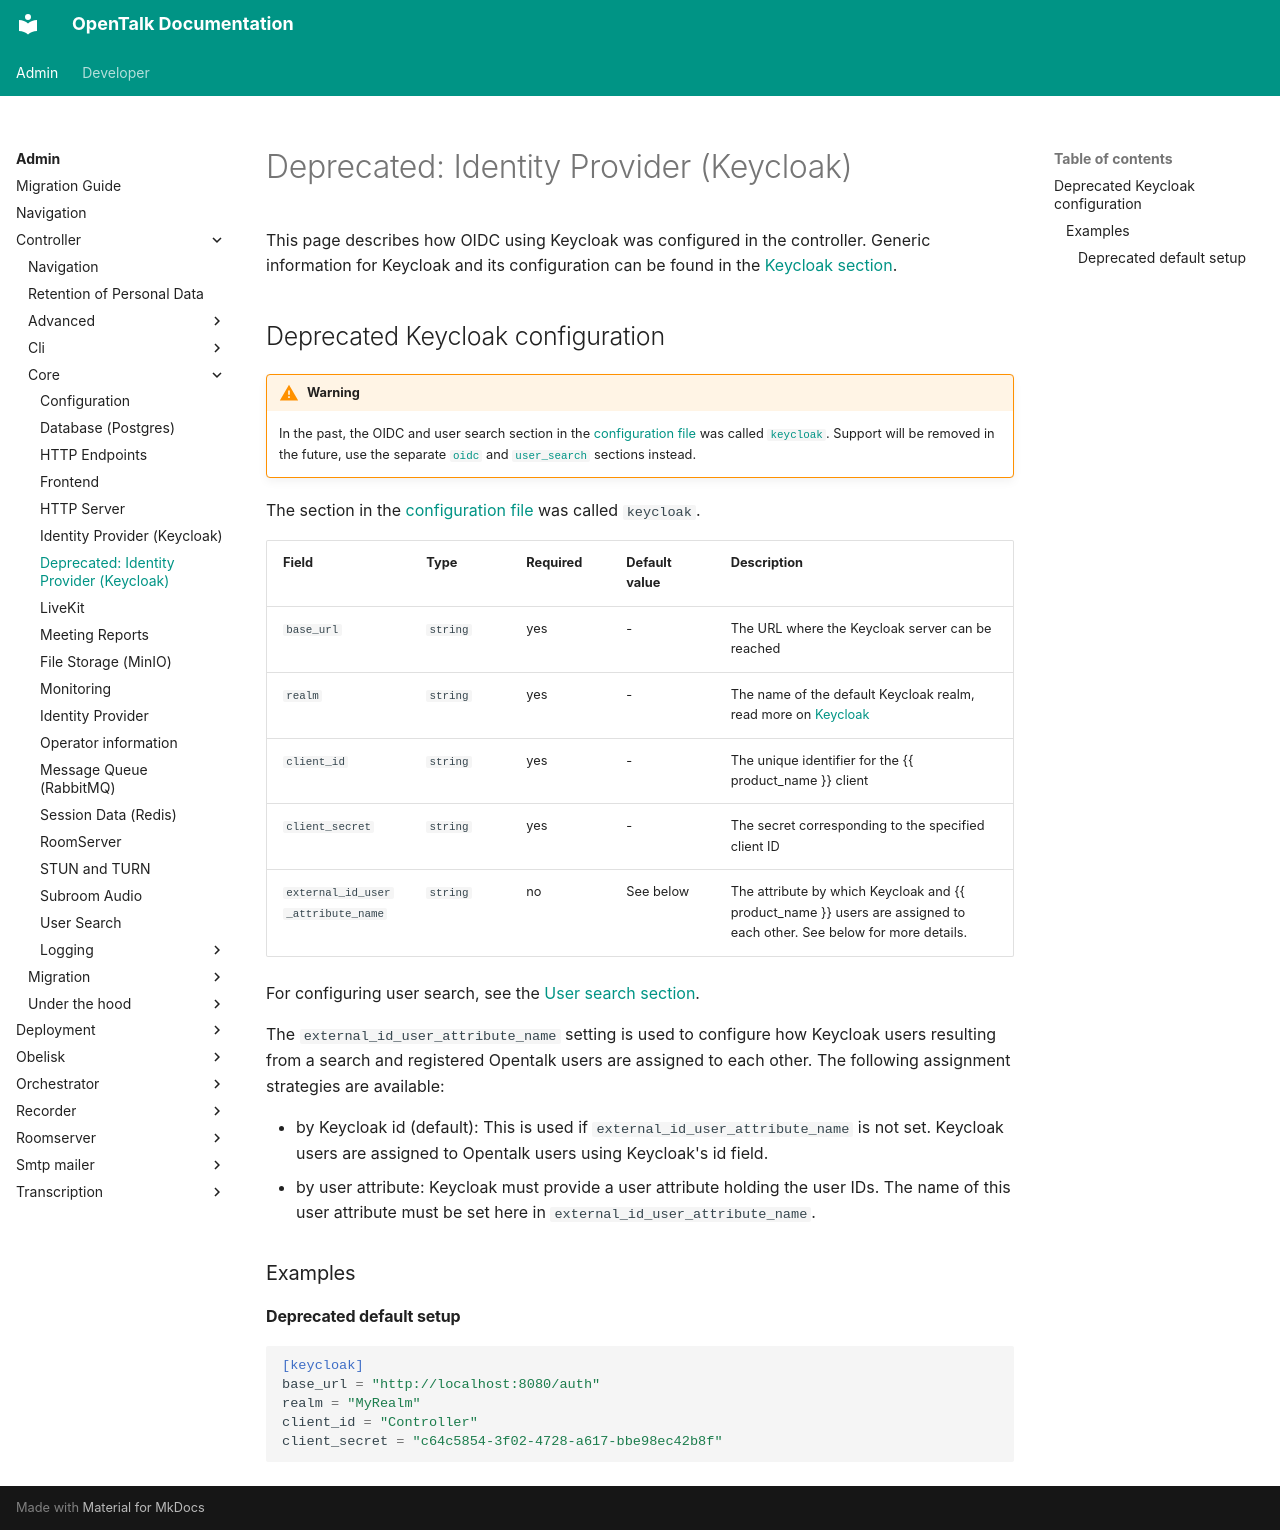

repository: opentalk-mirrors/opentalk · page: admin/controller/core/keycloak_deprecated/index.html · generator: mkdocs

# Deprecated: Identity Provider (Keycloak)

This page describes how OIDC using Keycloak was configured in the controller.
Generic information for Keycloak and its configuration can be found in the [Keycloak section](./keycloak.md).

## Deprecated Keycloak configuration

!!! warning

    In the past, the OIDC and user search section in the [configuration file](./configuration.md) was called [`keycloak`](#deprecated-keycloak-configuration).
    Support will be removed in the future, use the separate [`oidc`](./oidc.md#configuration) and [`user_search`](./user_search.md#user-search-configuration)
    sections instead.

The section in the [configuration file](configuration.md) was called `keycloak`.

| Field                               | Type     | Required | Default value | Description                                                                                                                            |
| ----------------------------------- | -------- | -------- | ------------- | -------------------------------------------------------------------------------------------------------------------------------------- |
| `base_url`                          | `string` | yes      | -             | The URL where the Keycloak server can be reached                                                                                       |
| `realm`                             | `string` | yes      | -             | The name of the default Keycloak realm, read more on [Keycloak](https://www.keycloak.org/docs/latest/server_admin/#configuring-realms) |
| `client_id`                         | `string` | yes      | -             | The unique identifier for the {{ product_name }} client                                                                                |
| `client_secret`                     | `string` | yes      | -             | The secret corresponding to the specified client ID                                                                                    |
| `external_id_user_attribute_name`   | `string` | no       | See below     | The attribute by which Keycloak and {{ product_name }} users are assigned to each other. See below for more details.                   |

For configuring user search, see the [User search section](./user_search.md).

The `external_id_user_attribute_name` setting is used to configure how Keycloak users resulting from a search and registered
Opentalk users are assigned to each other.
The following assignment strategies are available:

- by Keycloak id (default): This is used if `external_id_user_attribute_name` is not set. Keycloak users are assigned to
  Opentalk users using Keycloak's id field.
- by user attribute: Keycloak must provide a user attribute holding the user IDs. The name of this user attribute must be
  set here in `external_id_user_attribute_name`.

### Examples

#### Deprecated default setup

```toml
[keycloak]
base_url = "http://localhost:8080/auth"
realm = "MyRealm"
client_id = "Controller"
client_secret = "c64c5854-3f02-4728-a617-bbe98ec42b8f"
```
